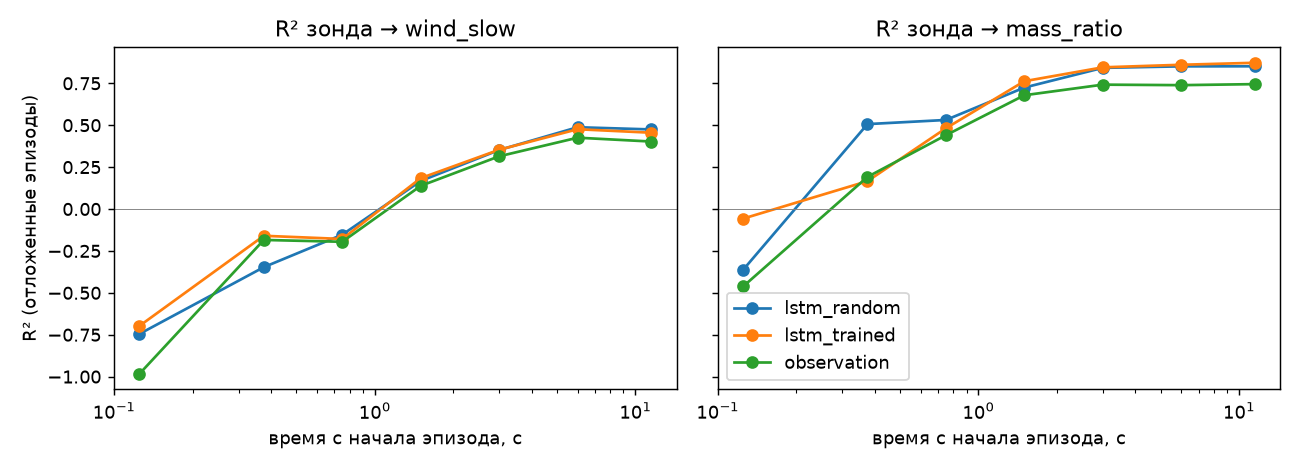

Values plotted in this chart, from the file beside it:
target, features, t_from, t_to, r2
wind_slow, lstm_trained, 0.0, 0.25, -0.6972
wind_slow, lstm_trained, 0.25, 0.5, -0.1598
wind_slow, lstm_trained, 0.5, 1.0, -0.1787
wind_slow, lstm_trained, 1.0, 2.0, 0.184
wind_slow, lstm_trained, 2.0, 4.0, 0.3535
wind_slow, lstm_trained, 4.0, 8.0, 0.476
wind_slow, lstm_trained, 8.0, 15.01, 0.4552
wind_slow, observation, 0.0, 0.25, -0.9831
wind_slow, observation, 0.25, 0.5, -0.1845
wind_slow, observation, 0.5, 1.0, -0.1955
wind_slow, observation, 1.0, 2.0, 0.1381
wind_slow, observation, 2.0, 4.0, 0.3145
wind_slow, observation, 4.0, 8.0, 0.4255
wind_slow, observation, 8.0, 15.01, 0.4026
wind_slow, lstm_random, 0.0, 0.25, -0.7451
wind_slow, lstm_random, 0.25, 0.5, -0.3468
wind_slow, lstm_random, 0.5, 1.0, -0.1532
wind_slow, lstm_random, 1.0, 2.0, 0.1674
wind_slow, lstm_random, 2.0, 4.0, 0.352
wind_slow, lstm_random, 4.0, 8.0, 0.4879
wind_slow, lstm_random, 8.0, 15.01, 0.4748
wind, lstm_trained, 0.0, 0.25, -0.6639
wind, lstm_trained, 0.25, 0.5, -0.1022
wind, lstm_trained, 0.5, 1.0, -0.1011
wind, lstm_trained, 1.0, 2.0, 0.2544
wind, lstm_trained, 2.0, 4.0, 0.4076
wind, lstm_trained, 4.0, 8.0, 0.4893
wind, lstm_trained, 8.0, 15.01, 0.4875
wind, observation, 0.0, 0.25, -0.9074
wind, observation, 0.25, 0.5, -0.1708
wind, observation, 0.5, 1.0, -0.1752
wind, observation, 1.0, 2.0, 0.1658
wind, observation, 2.0, 4.0, 0.3615
wind, observation, 4.0, 8.0, 0.4404
wind, observation, 8.0, 15.01, 0.4347
wind, lstm_random, 0.0, 0.25, -0.6658
wind, lstm_random, 0.25, 0.5, -0.3391
wind, lstm_random, 0.5, 1.0, -0.1049
wind, lstm_random, 1.0, 2.0, 0.2222
wind, lstm_random, 2.0, 4.0, 0.3966
wind, lstm_random, 4.0, 8.0, 0.5045
wind, lstm_random, 8.0, 15.01, 0.4995
mass_ratio, lstm_trained, 0.0, 0.25, -0.05729
mass_ratio, lstm_trained, 0.25, 0.5, 0.1661
mass_ratio, lstm_trained, 0.5, 1.0, 0.4817
mass_ratio, lstm_trained, 1.0, 2.0, 0.7624
mass_ratio, lstm_trained, 2.0, 4.0, 0.8453
mass_ratio, lstm_trained, 4.0, 8.0, 0.8605
mass_ratio, lstm_trained, 8.0, 15.01, 0.8724
mass_ratio, observation, 0.0, 0.25, -0.4622
mass_ratio, observation, 0.25, 0.5, 0.1916
mass_ratio, observation, 0.5, 1.0, 0.4404
mass_ratio, observation, 1.0, 2.0, 0.6787
mass_ratio, observation, 2.0, 4.0, 0.742
mass_ratio, observation, 4.0, 8.0, 0.7389
mass_ratio, observation, 8.0, 15.01, 0.7451
mass_ratio, lstm_random, 0.0, 0.25, -0.3628
mass_ratio, lstm_random, 0.25, 0.5, 0.5066
mass_ratio, lstm_random, 0.5, 1.0, 0.5313
mass_ratio, lstm_random, 1.0, 2.0, 0.7246
... 3 more rows
